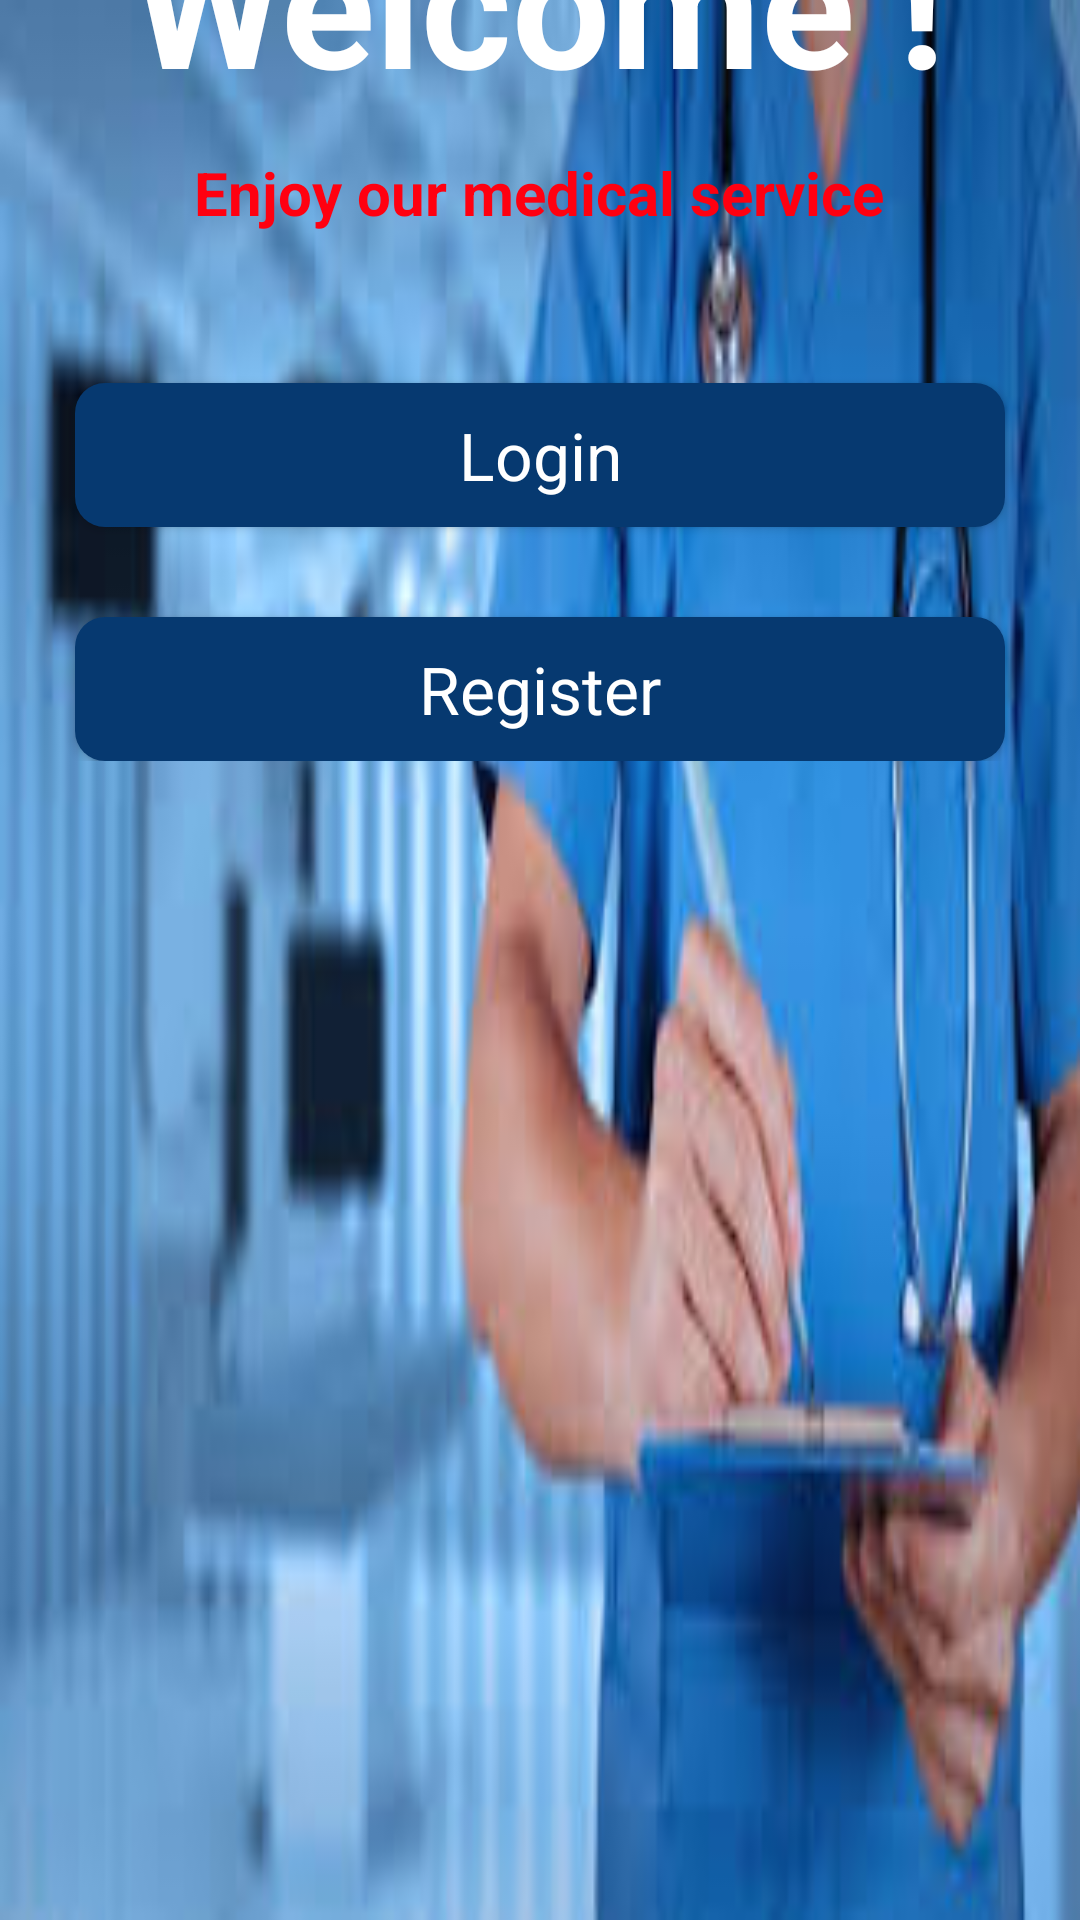

Layout XML and referenced resources for this Android screen:
<!-- AndroidManifest.xml: application theme Theme.MobileClinic -->
<!-- res/layout/activity_welcome.xml -->
<?xml version="1.0" encoding="utf-8"?>
<LinearLayout xmlns:android="http://schemas.android.com/apk/res/android"
    xmlns:app="http://schemas.android.com/apk/res-auto"
    xmlns:tools="http://schemas.android.com/tools"
    android:layout_width="match_parent"
    android:layout_height="match_parent"
    android:background="@drawable/header_1"
    android:orientation="vertical"
    tools:context=".Welcome">

    <androidx.constraintlayout.widget.ConstraintLayout
        android:layout_width="match_parent"
        android:layout_height="wrap_content">
        <ImageView
            android:id="@+id/imageView3"
            android:layout_width="wrap_content"
            android:layout_height="wrap_content"
            app:layout_constraintEnd_toEndOf="parent"
            app:layout_constraintHorizontal_bias="0.0"
            app:layout_constraintStart_toStartOf="parent"
            app:layout_constraintTop_toTopOf="parent"
            app:srcCompat="@drawable/header_4" />
        <TextView
            android:id="@+id/textView"
            android:layout_width="wrap_content"
            android:layout_height="wrap_content"
            android:text="Welcome !"
            android:textColor="#fff"
            android:textSize="58sp"
            android:textStyle="bold"
            app:layout_constraintBottom_toBottomOf="@+id/imageView3"
            app:layout_constraintEnd_toEndOf="parent"
            app:layout_constraintHorizontal_bias="0.496"
            app:layout_constraintStart_toStartOf="parent"
            app:layout_constraintTop_toTopOf="parent"
            app:layout_constraintVertical_bias="0.597" />

        <TextView
            android:id="@+id/textView3"
            android:layout_width="wrap_content"
            android:layout_height="wrap_content"
            android:layout_marginTop="12dp"
            android:text="Enjoy our medical service"
            android:textColor="#Ff0010"
            android:textStyle="bold"
            android:textSize="20sp"
            app:layout_constraintEnd_toEndOf="@+id/textView"
            app:layout_constraintStart_toStartOf="@+id/textView"
            app:layout_constraintTop_toBottomOf="@+id/textView" />
    </androidx.constraintlayout.widget.ConstraintLayout>

    <LinearLayout
        android:layout_width="match_parent"
        android:layout_height="wrap_content"
        android:orientation="vertical">

        <Button
            android:id="@+id/gotoLogin"
            style="@android:style/Widget.Button"
            android:layout_width="match_parent"
            android:layout_height="wrap_content"
            android:background="@drawable/btn_background"
            android:layout_marginTop="50dp"
            android:layout_marginEnd="25dp"
            android:layout_marginStart="25dp"
            android:text="Login"
            android:textSize="22sp"
            android:textColor="#fff"

            />

            <Button
                android:id="@+id/gotoRegister"
                style="@android:style/Widget.Button"
                android:layout_width="match_parent"
                android:layout_height="wrap_content"
                android:background="@drawable/btn_background"
                android:layout_marginTop="30dp"
                android:layout_marginEnd="25dp"
                android:layout_marginStart="25dp"
                android:text="Register"
                android:textSize="22sp"
                android:textColor="#fff" />
    </LinearLayout>
</LinearLayout>
<!-- resources referenced by this layout -->
<resources>
  <!-- drawable btn_background (drawable) -->
  <?xml version="1.0" encoding="utf-8"?>
  <selector xmlns:android="http://schemas.android.com/apk/res/android">
      <item>
          <shape android:shape="rectangle">
              <corners android:radius="10dp"/>
              <solid android:color="#063970"/>
          </shape>
      </item>
  </selector>
  <!-- drawable header_1: jpeg bitmap (drawable, 8993 bytes) -->
  <style name="Theme.MobileClinic" parent="Theme.AppCompat.NoActionBar">
          
          <item name="colorPrimary">@color/purple_500</item>
          <item name="colorPrimaryVariant">@color/purple_700</item>
          <item name="colorOnPrimary">@color/white</item>
          
          <item name="colorSecondary">@color/teal_200</item>
          <item name="colorSecondaryVariant">@color/teal_700</item>
          <item name="colorOnSecondary">@color/black</item>
          
          <item name="android:statusBarColor" tools:targetApi="l">?attr/colorPrimaryVariant</item>
          
      </style>
  <color name="purple_500">#FF6200EE</color>
  <color name="purple_700">#FF3700B3</color>
  <color name="white">#FFFFFFFF</color>
  <color name="teal_200">#FF03DAC5</color>
  <color name="teal_700">#FF018786</color>
  <color name="black">#FF000000</color>
</resources>
